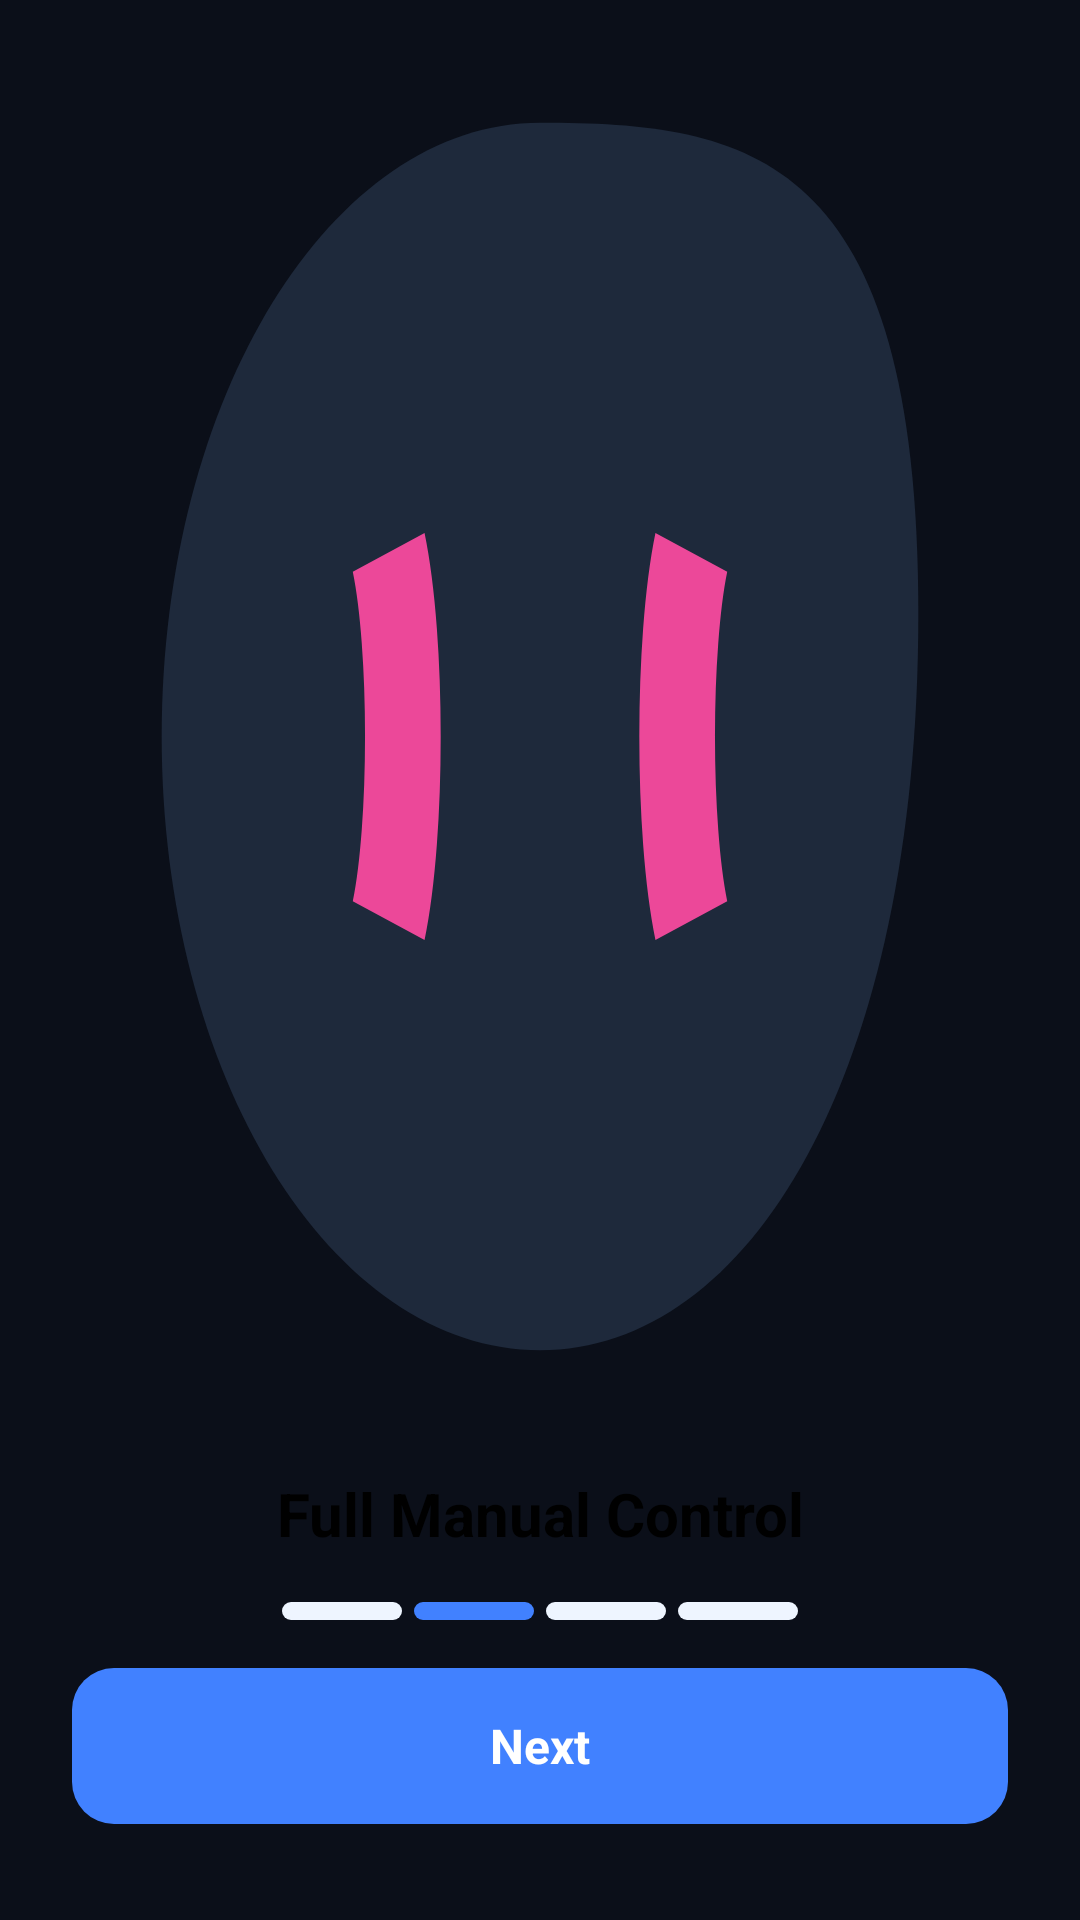

Produce the Android XML layout that renders to this screen, including the resource entries it uses.
<!-- AndroidManifest.xml: application theme Theme.MyApplication -->
<!-- res/layout/fragment_intro2.xml -->
<?xml version="1.0" encoding="utf-8"?>
<layout xmlns:android="http://schemas.android.com/apk/res/android"
    xmlns:app="http://schemas.android.com/apk/res-auto"
    xmlns:tools="http://schemas.android.com/tools">

    <androidx.constraintlayout.widget.ConstraintLayout
        android:layout_width="match_parent"
        android:layout_height="match_parent"
        android:background="@color/transparent">

        <FrameLayout
            android:id="@+id/layoutAds"
            android:layout_width="match_parent"
            android:layout_height="wrap_content"
            app:layout_constraintEnd_toEndOf="parent"
            app:layout_constraintStart_toStartOf="parent"
            app:layout_constraintTop_toTopOf="parent" />

        <ImageView
            android:id="@+id/im_LogoSlide"
            android:layout_width="0dp"
            android:layout_height="0dp"
            android:scaleType="fitXY"
            android:src="@drawable/intro_slide_2"
            app:layout_constraintBottom_toTopOf="@id/tv_title"
            app:layout_constraintDimensionRatio="412:668"
            app:layout_constraintEnd_toEndOf="parent"
            app:layout_constraintStart_toStartOf="parent"
            app:layout_constraintTop_toBottomOf="@id/layoutAds"
            app:layout_constraintVertical_chainStyle="spread_inside" />

        <TextView
            android:id="@+id/tv_title"
            android:layout_width="match_parent"
            android:layout_height="wrap_content"
            android:layout_marginHorizontal="24dp"
            android:gravity="center"
            android:text="@string/intro_slide_2_title"
            android:textColor="@color/black"
            android:textSize="20sp"
            android:textStyle="bold"
            app:layout_constraintBottom_toTopOf="@id/layout_dots"
            app:layout_constraintEnd_toEndOf="parent"
            app:layout_constraintStart_toStartOf="parent"
            app:layout_constraintTop_toBottomOf="@id/im_LogoSlide" />

        <LinearLayout
            android:id="@+id/layout_dots"
            android:layout_width="wrap_content"
            android:layout_height="wrap_content"
            android:layout_marginVertical="16dp"
            android:gravity="center"
            android:orientation="horizontal"
            app:layout_constraintBottom_toTopOf="@id/btnNext"
            app:layout_constraintEnd_toEndOf="parent"
            app:layout_constraintStart_toStartOf="parent"
            app:layout_constraintTop_toBottomOf="@id/tv_title">

            <View
                android:layout_width="40dp"
                android:layout_height="6dp"
                android:background="@drawable/bg_dot_inactive" />

            <View
                android:layout_width="40dp"
                android:layout_height="6dp"
                android:layout_marginStart="4dp"
                android:background="@drawable/bg_dot_active" />

            <View
                android:layout_width="40dp"
                android:layout_height="6dp"
                android:layout_marginStart="4dp"
                android:background="@drawable/bg_dot_inactive" />

            <View
                android:layout_width="40dp"
                android:layout_height="6dp"
                android:layout_marginStart="4dp"
                android:background="@drawable/bg_dot_inactive" />

        </LinearLayout>

        <TextView
            android:id="@+id/btnNext"
            android:layout_width="match_parent"
            android:layout_height="52dp"
            android:layout_marginHorizontal="24dp"
            android:layout_marginBottom="32dp"
            android:background="@drawable/bg_btn_solid_blue"
            android:clickable="true"
            android:focusable="true"
            android:gravity="center"
            android:text="@string/intro_next"
            android:textColor="#FFFFFF"
            android:textSize="16sp"
            android:textStyle="bold"
            app:layout_constraintBottom_toBottomOf="parent"
            app:layout_constraintEnd_toEndOf="parent"
            app:layout_constraintStart_toStartOf="parent" />

    </androidx.constraintlayout.widget.ConstraintLayout>
</layout>
<!-- resources referenced by this layout -->
<resources>
  <color name="black">#000000</color>
  <color name="transparent">#00000000</color>
  <!-- drawable bg_btn_solid_blue (drawable) -->
  <?xml version="1.0" encoding="utf-8"?>
  <shape xmlns:android="http://schemas.android.com/apk/res/android"
      android:shape="rectangle">
      <solid android:color="@color/primary_blue_selected" />
      <corners android:radius="14dp" />
  </shape>
  <!-- drawable bg_dot_active (drawable) -->
  <?xml version="1.0" encoding="utf-8"?>
  <shape xmlns:android="http://schemas.android.com/apk/res/android"
      android:shape="rectangle">
      <solid android:color="@color/primary_blue_selected" />
      <corners android:radius="3dp" />
      <size android:width="16dp" android:height="8dp" />
  </shape>
  <!-- drawable bg_dot_inactive (drawable) -->
  <?xml version="1.0" encoding="utf-8"?>
  <shape xmlns:android="http://schemas.android.com/apk/res/android"
      android:shape="rectangle">
      <solid android:color="#EEF5FF" />
      <corners android:radius="3dp" />
      <size android:width="16dp" android:height="8dp" />
  </shape>
  <!-- drawable intro_slide_2 (drawable) -->
  <vector xmlns:android="http://schemas.android.com/apk/res/android"
      android:width="200dp"
      android:height="200dp"
      android:viewportWidth="24"
      android:viewportHeight="24">
    <path
        android:fillColor="#1E293B"
        android:pathData="M12,2C6.48,2 2,6.48 2,12s4.48,10 10,10 10,-4.48 10,-12S17.52,2 12,2z"/>
    <path
        android:strokeColor="#EC4899"
        android:strokeWidth="2"
        android:pathData="M8,9c0.5,1.5 0.5,4.5 0,6M16,9c-0.5,1.5 -0.5,4.5 0,6"/>
  </vector>
  <string name="intro_next">Next</string>
  <string name="intro_slide_2_title">Full Manual Control</string>
  <style name="Theme.MyApplication" parent="Theme.SpeakerCleanerRemoveWater" />
  <color name="primary_blue_selected">#4181FF</color>
  <style name="Theme.SpeakerCleanerRemoveWater" parent="Theme.Material3.DayNight.NoActionBar">
          
          <item name="colorPrimary">@color/primary</item>
          <item name="colorOnPrimary">@color/white</item>
          
          <item name="colorSecondary">@color/secondary</item>
          <item name="colorOnSecondary">@color/white</item>
          
          
          <item name="android:windowBackground">@color/background_dark</item>
          <item name="colorSurface">@color/surface_dark</item>
          
          
          <item name="android:statusBarColor">@color/background_dark</item>
          <item name="android:windowLightStatusBar">false</item>
  
      </style>
  <color name="primary">#00D2FF</color>
  <color name="white">#FFFFFF</color>
  <color name="secondary">#10B981</color>
  <color name="background_dark">#0B0F19</color>
  <color name="surface_dark">#171E30</color>
</resources>
